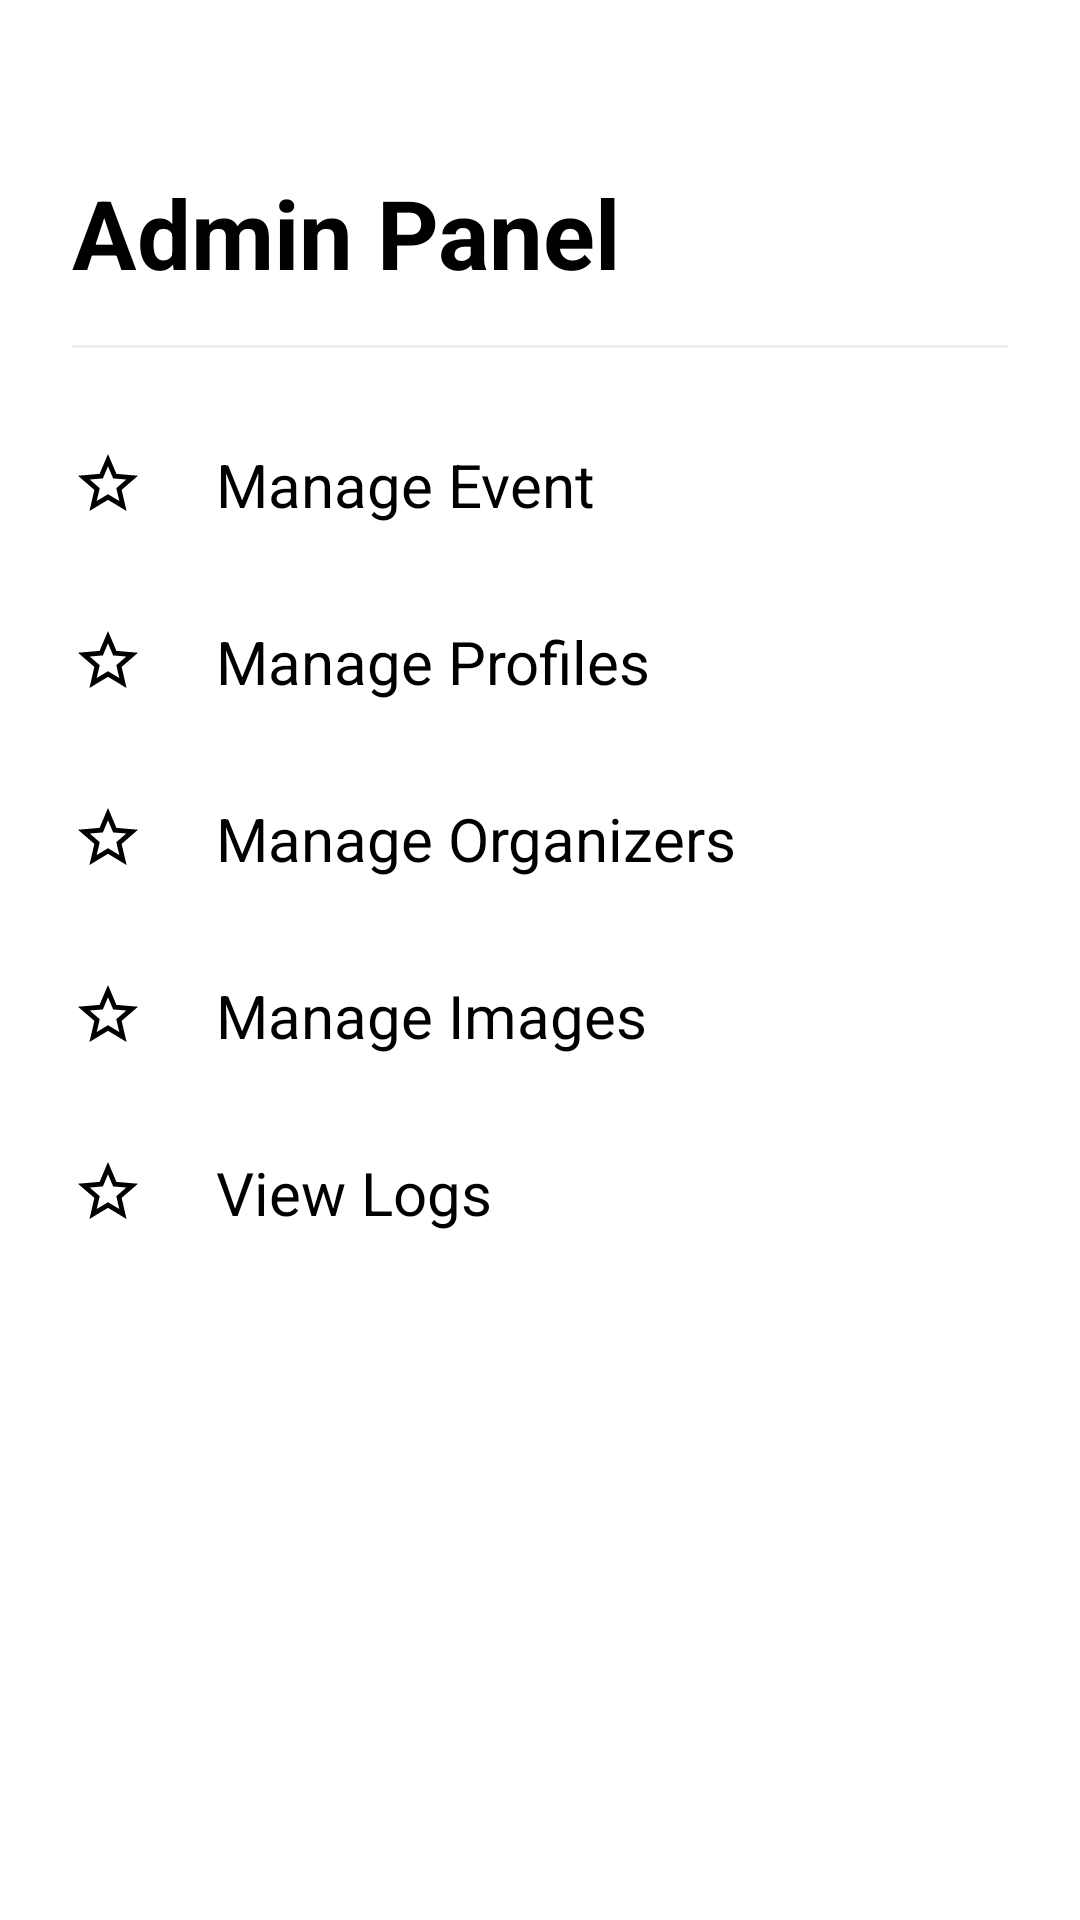

Android layout source for this screen:
<!-- AndroidManifest.xml: application theme Theme.Thevms -->
<!-- res/layout/layout_admin_panel.xml -->
<?xml version="1.0" encoding="utf-8"?>
<LinearLayout xmlns:android="http://schemas.android.com/apk/res/android"
    android:id="@+id/admin_panel_root"
    android:layout_width="300dp"
    android:layout_height="match_parent"
    android:layout_gravity="start"
    android:background="@android:color/white"
    android:orientation="vertical"
    android:padding="24dp"
    android:clickable="true"
    android:focusable="true">

    <TextView
        android:layout_width="wrap_content"
        android:layout_height="wrap_content"
        android:layout_marginTop="32dp"
        android:text="Admin Panel"
        android:textColor="@android:color/black"
        android:textSize="32sp"
        android:textStyle="bold" />

    <View
        android:layout_width="match_parent"
        android:layout_height="1dp"
        android:layout_marginTop="16dp"
        android:layout_marginBottom="16dp"
        android:background="#EEEEEE" />

    
    <TextView
        android:id="@+id/admin_manage_event"
        style="@style/AdminDrawerItem"
        android:text="Manage Event"
        android:drawableStart="@drawable/ic_star_outline"
        android:clickable="true"
        android:focusable="true" />

    
    <TextView
        android:id="@+id/admin_manage_profiles"
        style="@style/AdminDrawerItem"
        android:text="Manage Profiles"
        android:drawableStart="@drawable/ic_star_outline"
        android:clickable="true"
        android:focusable="true" />

    
    <TextView
        android:id="@+id/admin_manage_organizers"
        style="@style/AdminDrawerItem"
        android:text="Manage Organizers"
        android:drawableStart="@drawable/ic_star_outline"
        android:clickable="true"
        android:focusable="true" />

    
    <TextView
        android:id="@+id/admin_manage_images"
        style="@style/AdminDrawerItem"
        android:text="Manage Images"
        android:drawableStart="@drawable/ic_star_outline"
        android:clickable="true"
        android:focusable="true" />

    
    <TextView
        android:id="@+id/admin_view_logs"
        style="@style/AdminDrawerItem"
        android:text="View Logs"
        android:drawableStart="@drawable/ic_star_outline"
        android:clickable="true"
        android:focusable="true" />

</LinearLayout>
<!-- resources referenced by this layout -->
<resources>
  <!-- drawable ic_star_outline (drawable) -->
  <vector xmlns:android="http://schemas.android.com/apk/res/android"
      android:width="24dp"
      android:height="24dp"
      android:viewportWidth="24"
      android:viewportHeight="24">
      <path
          android:fillColor="@android:color/black"
          android:pathData="M12,17.27L18.18,21L16.54,13.97L22,9.24L14.81,8.63L12,2L9.19,8.63L2,9.24L7.46,13.97L5.82,21L12,17.27M12,15.4L8.24,17.67L9.24,13.39L5.92,10.51L10.3,10.13L12,6.1L13.71,10.13L18.09,10.51L14.77,13.39L15.77,17.67L12,15.4Z" />
  </vector>
  <style name="AdminDrawerItem" parent="Widget.AppCompat.TextView">
          <item name="android:layout_width">match_parent</item>
          <item name="android:layout_height">wrap_content</item>
          <item name="android:textColor">@android:color/black</item>
          <item name="android:textSize">20sp</item>
          <item name="android:gravity">center_vertical</item>
          <item name="android:paddingVertical">16dp</item>
          <item name="android:drawablePadding">24dp</item>
          <item name="android:background">?attr/selectableItemBackground</item>
      </style>
  <style name="Theme.Thevms" parent="Base.Theme.Thevms" />
  <style name="Base.Theme.Thevms" parent="Theme.Material3.DayNight.NoActionBar">
          
          
      </style>
</resources>
